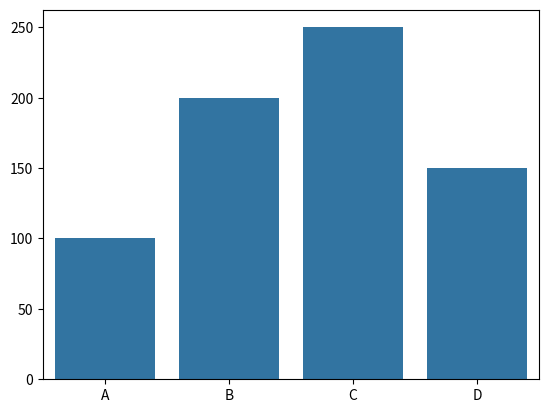

The matplotlib source for this figure:
import pandas as pd 
import matplotlib.pyplot as plt
from scipy import stats
import seaborn as sns
fiyat=[100,200,250,150]
marka=["A","B","C","D"]

sns.barplot(x=marka,y=fiyat)
plt.show()